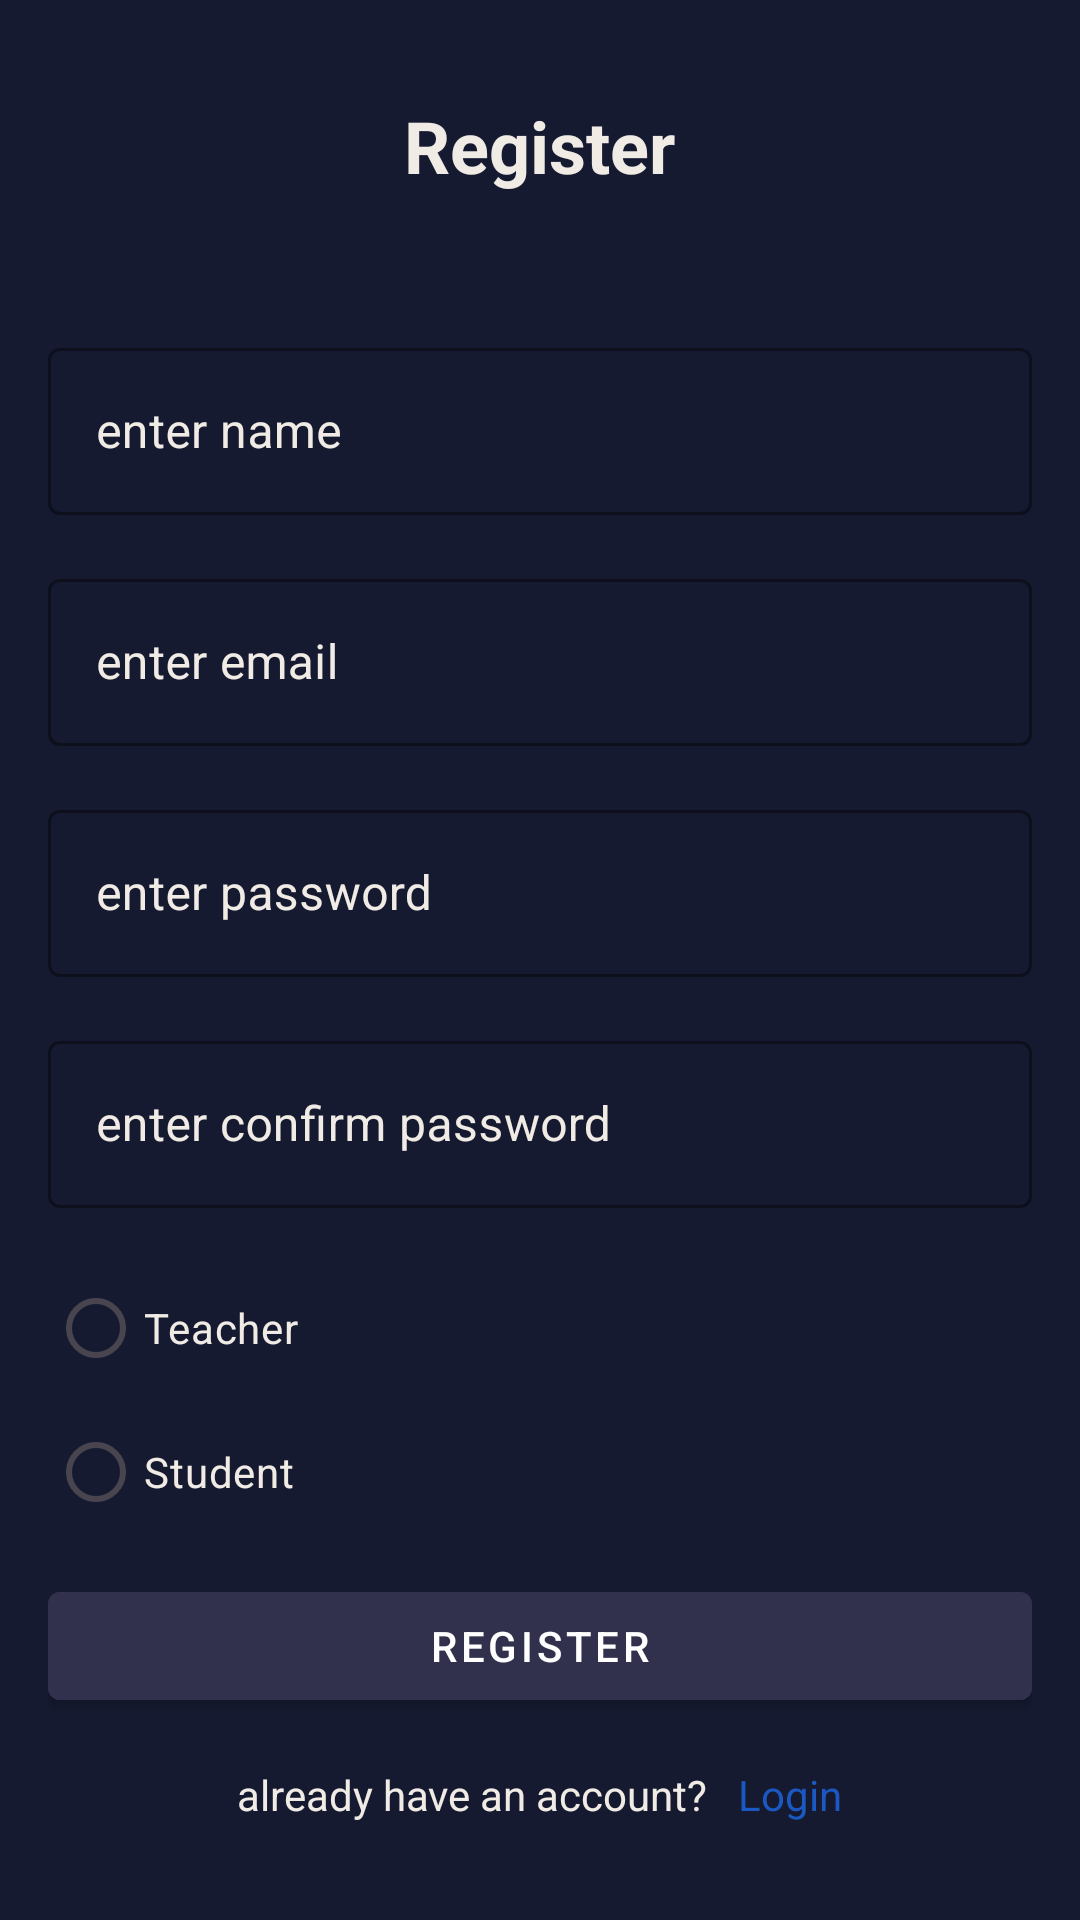

Reconstruct the res/layout file that produces this screen, plus the resources it refers to.
<!-- AndroidManifest.xml: application theme Theme.QuizAppProject -->
<!-- res/layout/fragment_register.xml -->
<?xml version="1.0" encoding="utf-8"?>
<LinearLayout xmlns:android="http://schemas.android.com/apk/res/android"
    xmlns:tools="http://schemas.android.com/tools"
    android:layout_width="match_parent"
    android:layout_height="match_parent"
    xmlns:app="http://schemas.android.com/apk/res-auto"
    android:orientation="vertical"
    android:padding="16dp"
    android:gravity="center"
    android:background="@color/background"
    tools:context=".ui.Register.RegisterFragment">

    <TextView
        android:layout_width="wrap_content"
        android:layout_height="wrap_content"
        android:text="Register"
        android:textSize="24dp"
        android:textStyle="bold"
        android:textColor="@color/ok"
        android:layout_marginBottom="30dp" />

    <com.google.android.material.textfield.TextInputLayout
        style="@style/Widget.MaterialComponents.TextInputLayout.OutlinedBox"
        android:layout_width="match_parent"
        android:layout_height="wrap_content"
        app:startIconTint="@color/ok"
        app:boxStrokeColor="@color/ok"
        app:hintTextColor="@color/ok"
        android:textColorHint="@color/ok"
        android:layout_marginTop="16dp">

        <com.google.android.material.textfield.TextInputEditText
            android:id="@+id/etName"
            android:layout_width="match_parent"
            android:layout_height="wrap_content"
            android:textColor="@color/ok"
            android:hint="@string/enter_name"/>
    </com.google.android.material.textfield.TextInputLayout>

    <com.google.android.material.textfield.TextInputLayout
        style="@style/Widget.MaterialComponents.TextInputLayout.OutlinedBox"
        android:layout_width="match_parent"
        android:layout_height="wrap_content"
        app:startIconTint="@color/ok"
        app:boxStrokeColor="@color/ok"
        app:hintTextColor="@color/ok"
        android:textColorHint="@color/ok"
        android:layout_marginTop="16dp">

        <com.google.android.material.textfield.TextInputEditText
            android:id="@+id/etEmail"
            android:layout_width="match_parent"
            android:layout_height="wrap_content"
            android:inputType="textEmailAddress"
            android:textColor="@color/ok"
            android:hint="@string/enter_email"/>
    </com.google.android.material.textfield.TextInputLayout>

    <com.google.android.material.textfield.TextInputLayout
        style="@style/Widget.MaterialComponents.TextInputLayout.OutlinedBox"
        android:layout_width="match_parent"
        android:layout_height="wrap_content"
        app:startIconTint="@color/ok"
        app:boxStrokeColor="@color/ok"
        app:hintTextColor="@color/ok"
        android:textColorHint="@color/ok"
        android:layout_marginTop="16dp">

        <com.google.android.material.textfield.TextInputEditText
            android:id="@+id/etPassword"
            android:layout_width="match_parent"
            android:layout_height="wrap_content"
            android:inputType="textPassword"
            android:textColor="@color/ok"
            android:hint="@string/enter_password"/>
    </com.google.android.material.textfield.TextInputLayout>

    <com.google.android.material.textfield.TextInputLayout
        style="@style/Widget.MaterialComponents.TextInputLayout.OutlinedBox"
        android:layout_width="match_parent"
        android:layout_height="wrap_content"
        app:startIconTint="@color/ok"
        app:boxStrokeColor="@color/ok"
        app:hintTextColor="@color/ok"
        android:textColorHint="@color/ok"
        android:layout_marginTop="16dp">

        <com.google.android.material.textfield.TextInputEditText
            android:id="@+id/etConfirmPass"
            android:layout_width="match_parent"
            android:layout_height="wrap_content"
            android:inputType="textPassword"
            android:textColor="@color/ok"
            android:hint="@string/enter_confirm_password"/>
    </com.google.android.material.textfield.TextInputLayout>

    <RadioGroup
        android:id="@+id/radioGroup"
        android:layout_width="match_parent"
        android:layout_height="wrap_content"
        android:layout_marginTop="16dp">

        <RadioButton
            android:id="@+id/teacherRadioButton"
            android:layout_width="wrap_content"
            android:layout_height="wrap_content"
            android:textColor="@color/ok"
            android:buttonTint="@color/custom_radio_button_color"
            android:text="Teacher" />

        <RadioButton
            android:id="@+id/studentRadioButton"
            android:layout_width="wrap_content"
            android:layout_height="wrap_content"
            android:textColor="@color/ok"
            android:buttonTint="@color/custom_radio_button_color"
            android:text="Student" />
    </RadioGroup>

    <com.google.android.material.button.MaterialButton
        android:id="@+id/btnRegister"
        style="@style/Widget.MaterialComponents.Button"
        android:layout_width="match_parent"
        android:layout_height="wrap_content"
        android:text="@string/register"
        android:backgroundTint="@color/gray"
        android:layout_marginTop="10dp"/>

    <LinearLayout
        android:layout_width="wrap_content"
        android:layout_height="wrap_content"
        android:orientation="horizontal"
        android:layout_gravity="center"
        android:layout_marginTop="16dp">

        <TextView
            android:layout_width="wrap_content"
            android:layout_height="wrap_content"
            android:textColor="@color/ok"
            android:text="@string/already_have_an_account" />

        <TextView
            android:id="@+id/tvLogin"
            android:layout_width="wrap_content"
            android:layout_height="wrap_content"
            android:layout_marginLeft="10dp"
            android:textAppearance="@style/TextAppearance.AppCompat.Body1"
            android:textColor="@color/blue"
            android:text="@string/login" />
    </LinearLayout>

</LinearLayout>
<!-- resources referenced by this layout -->
<resources>
  <color name="background">#161A30</color>
  <color name="blue">#1B58C1</color>
  <color name="custom_radio_button_color">#000000</color>
  <color name="gray">#31304D</color>
  <color name="ok">#F0ECE5</color>
  <string name="already_have_an_account">already have an account?</string>
  <string name="enter_confirm_password">enter confirm password</string>
  <string name="enter_email">enter email</string>
  <string name="enter_name">enter name</string>
  <string name="enter_password">enter password</string>
  <string name="login">Login</string>
  <string name="register">Register</string>
  <style name="Theme.QuizAppProject" parent="Base.Theme.QuizAppProject" />
  <style name="Base.Theme.QuizAppProject" parent="Theme.Material3.DayNight.NoActionBar">
          
           <item name="colorPrimary">@color/black</item>
      </style>
  <color name="black">#FF000000</color>
</resources>
